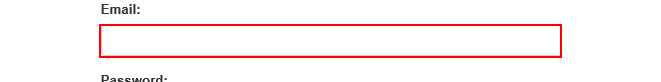
Task: YearlyReport_Dispatcher
Workflow: System1_Login

Step 1: type [Username] into the text box 'email'

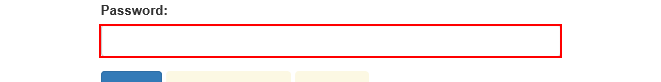
Step 2: type a value into the text box 'password'

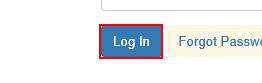
Step 3: click on the button

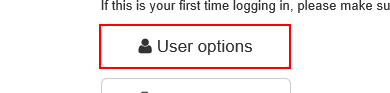
Step 4: find the button 'User options' in window 'ACME System 1 - Dashboard'
